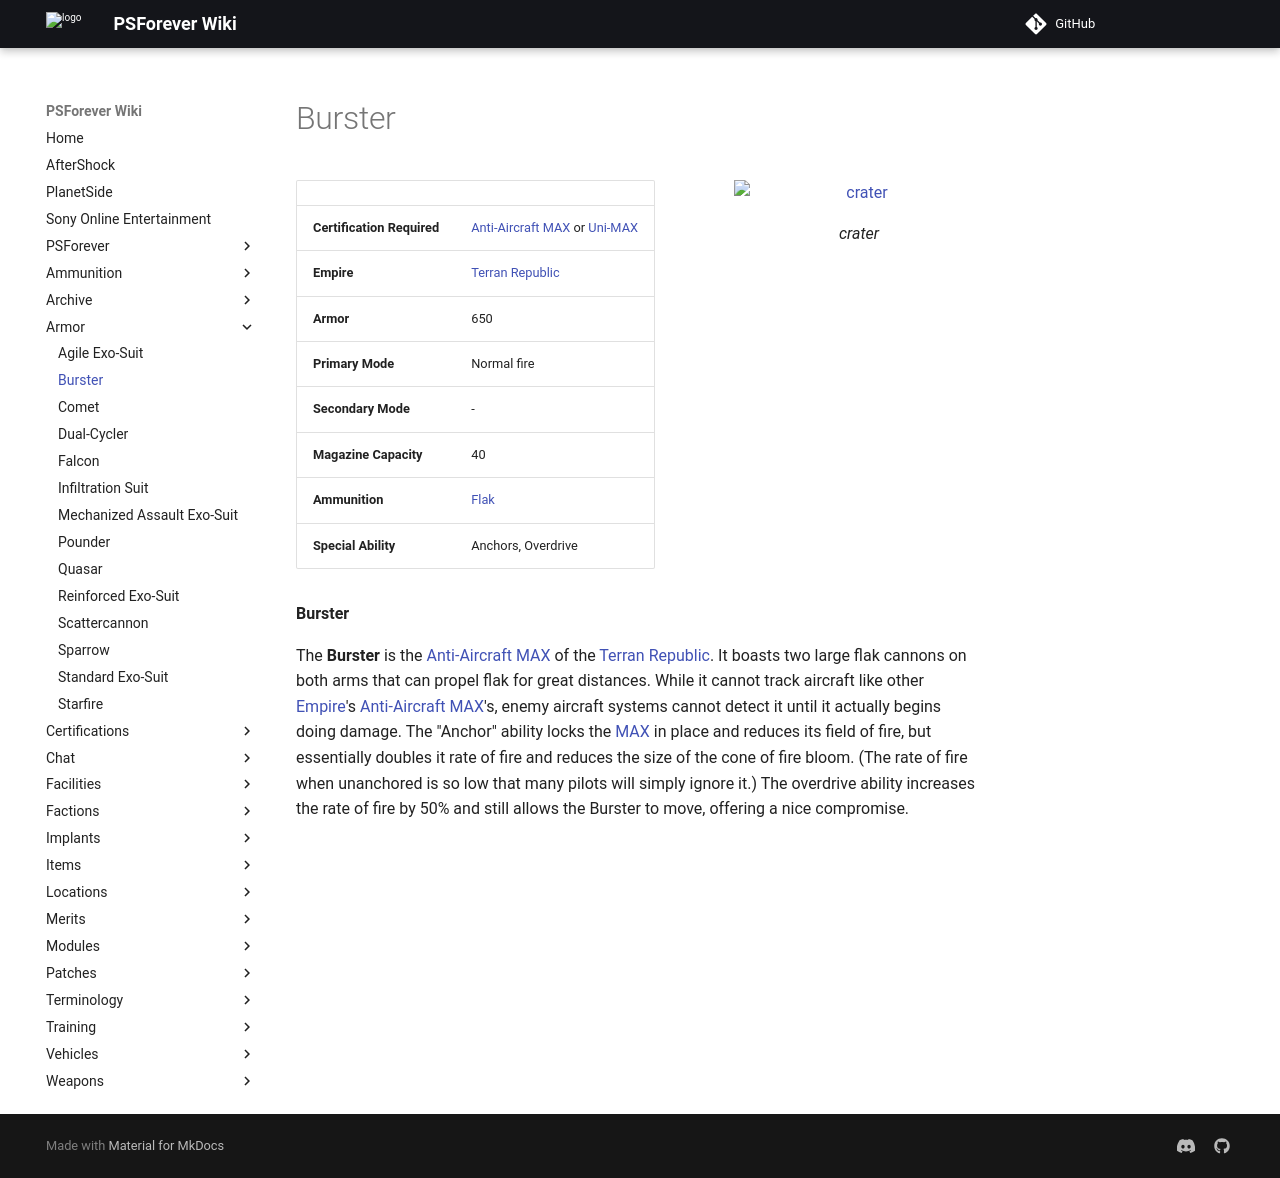

repository: psforever/wiki · page: armor/Burster/index.html · generator: mkdocs

![](images/Burster.jpg "fig:Burster.jpg") crater\]\]

|                            |                                                                                                                        |
| -------------------------- | ---------------------------------------------------------------------------------------------------------------------- |
| **Certification Required** | [Anti-Aircraft MAX](<Anti-Aircraft_MAX_(Certification)> "wikilink") or [Uni-MAX](<Uni-MAX_(Certification)> "wikilink") |
| **Empire**                 | [Terran Republic](Terran_Republic "wikilink")                                                                          |
| **Armor**                  | 650                                                                                                                    |
| **Primary Mode**           | Normal fire                                                                                                            |
| **Secondary Mode**         | \-                                                                                                                     |
| **Magazine Capacity**      | 40                                                                                                                     |
| **Ammunition**             | [Flak](Flak "wikilink")                                                                                                |
| **Special Ability**        | Anchors, Overdrive                                                                                                     |

**Burster**

The **Burster** is the [Anti-Aircraft
MAX](<Anti-Aircraft_MAX_(Certification)> "wikilink") of the [Terran
Republic](Terran_Republic "wikilink"). It boasts two large flak cannons
on both arms that can propel flak for great distances. While it cannot
track aircraft like other [Empire](Empire "wikilink")'s [Anti-Aircraft
MAX](<Anti-Aircraft_MAX_(Certification)> "wikilink")'s, enemy aircraft
systems cannot detect it until it actually begins doing damage. The
"Anchor" ability locks the [MAX](Mechanized_Armored_Exo-Suit "wikilink")
in place and reduces its field of fire, but essentially doubles it rate
of fire and reduces the size of the cone of fire bloom. (The rate of
fire when unanchored is so low that many pilots will simply ignore it.)
The overdrive ability increases the rate of fire by 50% and still allows
the Burster to move, offering a nice compromise.

[Category:Game Items](Category:Game_Items "wikilink")
